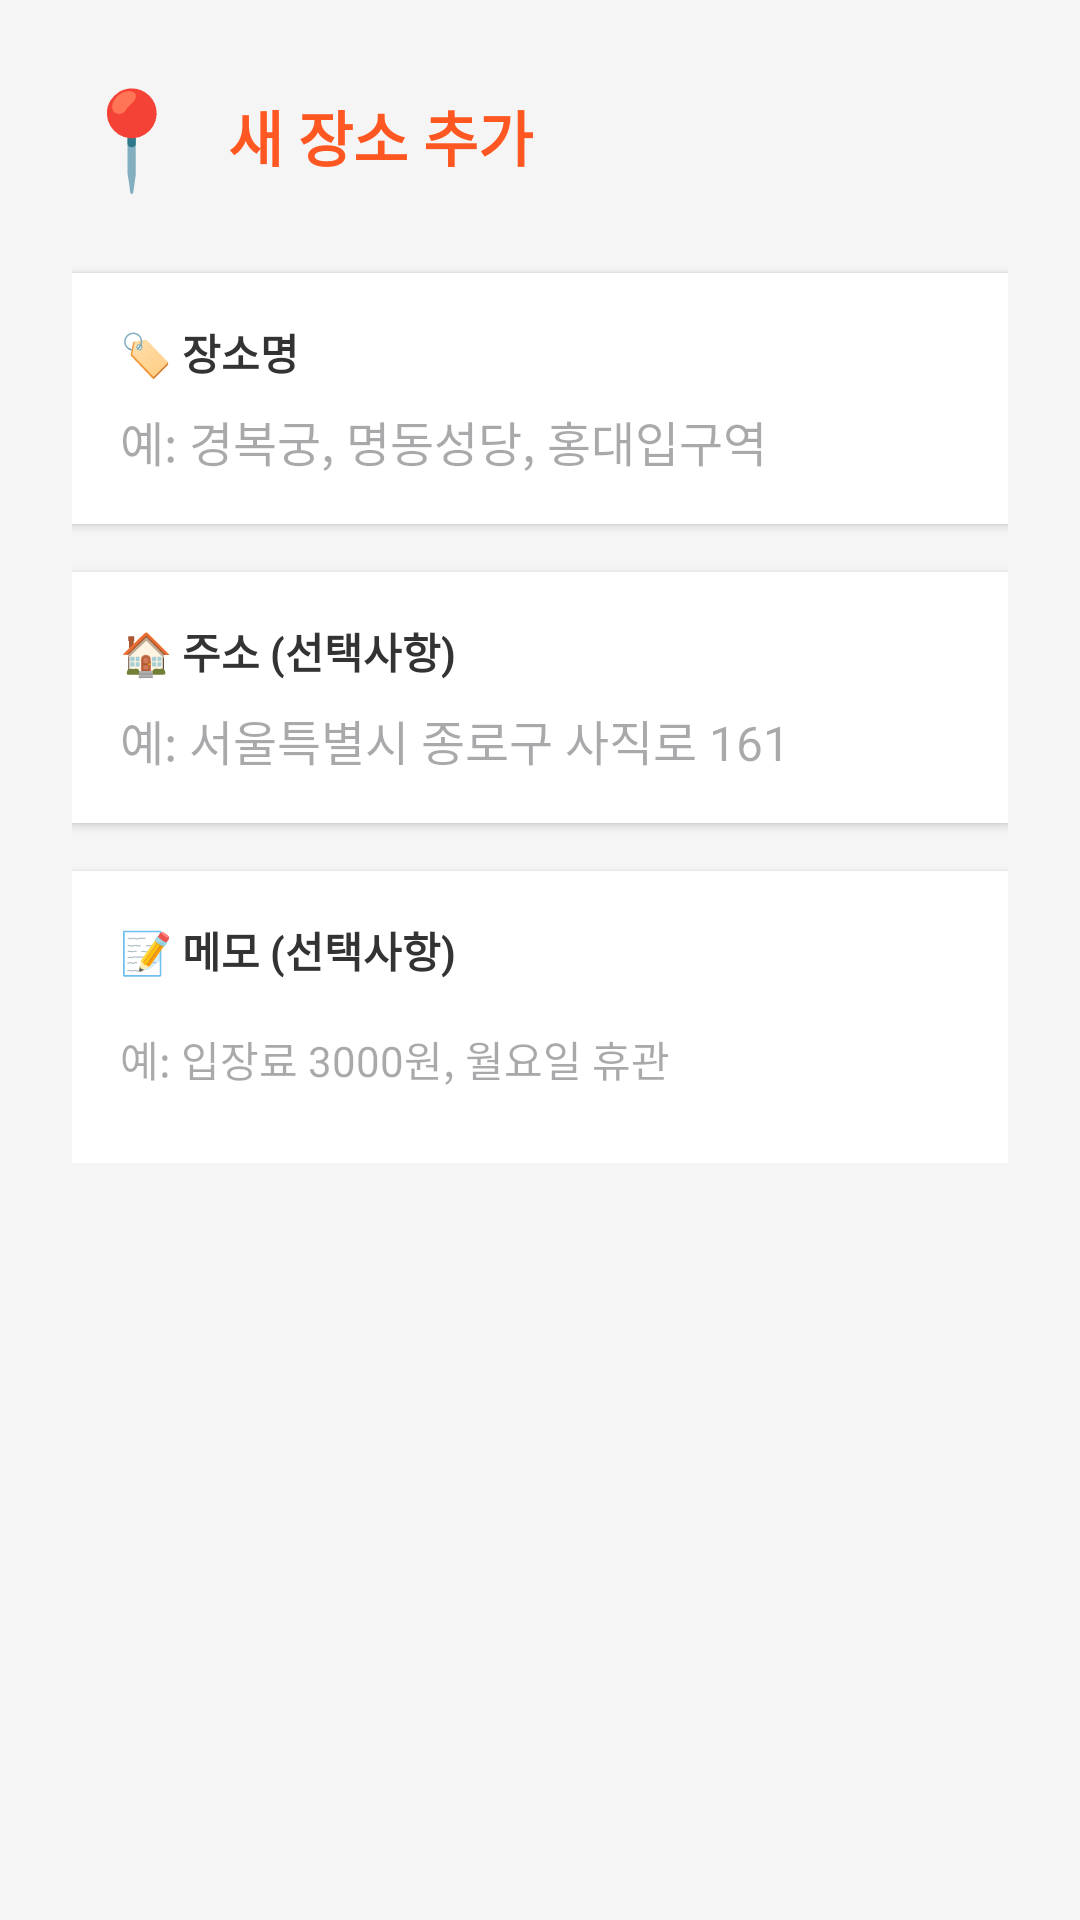

Android layout source for this screen:
<!-- AndroidManifest.xml: application theme Theme.MyTripPlanner -->
<!-- res/layout/dialog_add_place.xml -->
<?xml version="1.0" encoding="utf-8"?>
<ScrollView xmlns:android="http://schemas.android.com/apk/res/android"
    android:layout_width="match_parent"
    android:layout_height="wrap_content"
    android:background="#F5F5F5">

    <LinearLayout
        android:layout_width="match_parent"
        android:layout_height="wrap_content"
        android:orientation="vertical"
        android:padding="24dp">

        
        <LinearLayout
            android:layout_width="match_parent"
            android:layout_height="wrap_content"
            android:orientation="horizontal"
            android:gravity="center_vertical"
            android:layout_marginBottom="24dp">

            <TextView
                android:layout_width="wrap_content"
                android:layout_height="wrap_content"
                android:text="📍"
                android:textSize="32sp"
                android:layout_marginEnd="12dp" />

            <TextView
                android:layout_width="wrap_content"
                android:layout_height="wrap_content"
                android:text="새 장소 추가"
                android:textSize="20sp"
                android:textStyle="bold"
                android:textColor="#FF5722" />

        </LinearLayout>

        
        <LinearLayout
            android:layout_width="match_parent"
            android:layout_height="wrap_content"
            android:orientation="vertical"
            android:background="#FFFFFF"
            android:padding="16dp"
            android:layout_marginBottom="16dp"
            android:elevation="2dp">

            <TextView
                android:layout_width="wrap_content"
                android:layout_height="wrap_content"
                android:text="🏷️ 장소명"
                android:textSize="14sp"
                android:textStyle="bold"
                android:textColor="#333333"
                android:layout_marginBottom="8dp" />

            <EditText
                android:id="@+id/editTextPlaceName"
                android:layout_width="match_parent"
                android:layout_height="wrap_content"
                android:hint="예: 경복궁, 명동성당, 홍대입구역"
                android:inputType="text"
                android:maxLines="1"
                android:textSize="16sp"
                android:background="@android:color/transparent"
                android:textColor="#333333" />

        </LinearLayout>

        
        <LinearLayout
            android:layout_width="match_parent"
            android:layout_height="wrap_content"
            android:orientation="vertical"
            android:background="#FFFFFF"
            android:padding="16dp"
            android:layout_marginBottom="16dp"
            android:elevation="2dp">

            <TextView
                android:layout_width="wrap_content"
                android:layout_height="wrap_content"
                android:text="🏠 주소 (선택사항)"
                android:textSize="14sp"
                android:textStyle="bold"
                android:textColor="#333333"
                android:layout_marginBottom="8dp" />

            <EditText
                android:id="@+id/editTextPlaceAddress"
                android:layout_width="match_parent"
                android:layout_height="wrap_content"
                android:hint="예: 서울특별시 종로구 사직로 161"
                android:inputType="text"
                android:maxLines="2"
                android:textSize="16sp"
                android:background="@android:color/transparent"
                android:textColor="#333333" />

        </LinearLayout>

        
        <LinearLayout
            android:layout_width="match_parent"
            android:layout_height="wrap_content"
            android:orientation="vertical"
            android:background="#FFFFFF"
            android:padding="16dp"
            android:elevation="2dp">

            <TextView
                android:layout_width="wrap_content"
                android:layout_height="wrap_content"
                android:text="📝 메모 (선택사항)"
                android:textSize="14sp"
                android:textStyle="bold"
                android:textColor="#333333"
                android:layout_marginBottom="8dp" />

            <EditText
                android:id="@+id/editTextPlaceNotes"
                android:layout_width="match_parent"
                android:layout_height="wrap_content"
                android:hint="예: 입장료 3000원, 월요일 휴관"
                android:inputType="textMultiLine"
                android:maxLines="3"
                android:minLines="2"
                android:textSize="14sp"
                android:background="@android:color/transparent"
                android:textColor="#333333" />

        </LinearLayout>

    </LinearLayout>

</ScrollView>
<!-- resources referenced by this layout -->
<resources>
  <style name="Theme.MyTripPlanner" parent="Base.Theme.MyTripPlanner" />
  <style name="Base.Theme.MyTripPlanner" parent="Theme.Material3.DayNight.NoActionBar">
          
          
      </style>
</resources>
